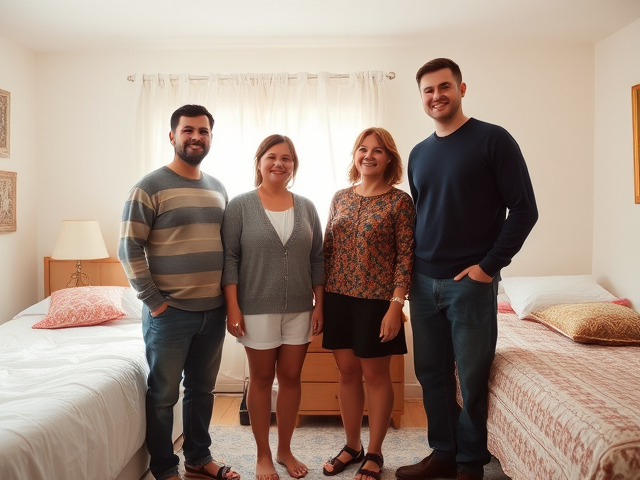
Generation parameters embedded in this image by ComfyUI (PNG 'prompt' text chunk: the API-format workflow graph, JSON):
{"6":{"inputs":{"text":"A photo of four people standing in a bedroom. ","clip":["11",0]},"class_type":"CLIPTextEncode"},"8":{"inputs":{"samples":["13",0],"vae":["10",0]},"class_type":"VAEDecode"},"9":{"inputs":{"filename_prefix":"person/count_four/person_count_four","images":["8",0]},"class_type":"SaveImage"},"10":{"inputs":{"vae_name":"ae.safetensors"},"class_type":"VAELoader"},"11":{"inputs":{"clip_name1":"clip_l.safetensors","clip_name2":"t5xxl_fp8_e4m3fn.safetensors","type":"flux"},"class_type":"DualCLIPLoader"},"12":{"inputs":{"unet_name":"flux1-schnell-fp8.safetensors","weight_dtype":"fp8_e4m3fn"},"class_type":"UNETLoader"},"13":{"inputs":{"noise":["50",0],"guider":["22",0],"sampler":["16",0],"sigmas":["38",1],"latent_image":["51",0]},"class_type":"SamplerCustomAdvanced"},"16":{"inputs":{"sampler_name":"euler"},"class_type":"KSamplerSelect"},"17":{"inputs":{"scheduler":"normal","steps":5,"denoise":1.0,"model":["12",0]},"class_type":"BasicScheduler"},"22":{"inputs":{"model":["12",0],"conditioning":["6",0]},"class_type":"BasicGuider"},"38":{"inputs":{"step":0,"sigmas":["17",0]},"class_type":"SplitSigmas"},"50":{"inputs":{"noise_seed":1099828307125516},"class_type":"RandomNoise"},"51":{"inputs":{"width":640,"height":480,"batch_size":5},"class_type":"EmptyLatentImage"}}